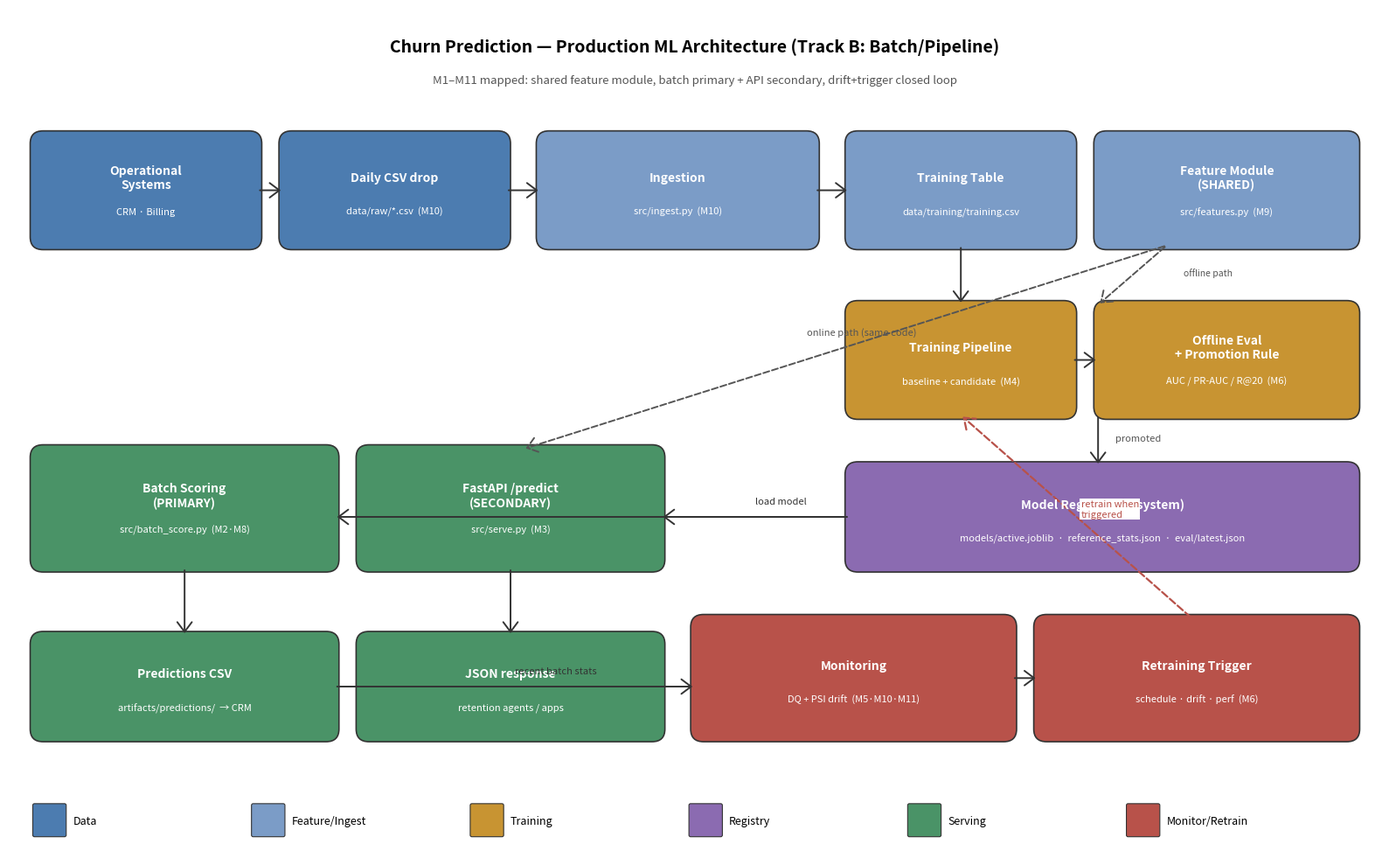

Here is the Python script that generated this plot:
"""Generate architecture diagram PNG for the design doc."""
from __future__ import annotations

import matplotlib.pyplot as plt
import matplotlib.patches as patches
from matplotlib.patches import FancyBboxPatch, FancyArrowPatch
from pathlib import Path

# Layout parameters
FIG_W, FIG_H = 16, 10

# Color palette by layer
COL_DATA    = "#4C7CB0"
COL_FEATURE = "#7B9CC7"
COL_TRAIN   = "#C89432"
COL_REG     = "#8B6BB1"
COL_SERVE   = "#4A9367"
COL_MON     = "#B8524A"
COL_TEXT    = "#FFFFFF"

fig, ax = plt.subplots(figsize=(FIG_W, FIG_H))
ax.set_xlim(0, 16)
ax.set_ylim(0, 10)
ax.axis("off")


def box(x, y, w, h, label, color, fontsize=10, sublabel=None):
    box = FancyBboxPatch(
        (x, y), w, h,
        boxstyle="round,pad=0.05,rounding_size=0.15",
        linewidth=1.2, edgecolor="#333", facecolor=color,
    )
    ax.add_patch(box)
    if sublabel:
        ax.text(x + w / 2, y + h / 2 + 0.15, label,
                ha="center", va="center", fontsize=fontsize, fontweight="bold", color=COL_TEXT)
        ax.text(x + w / 2, y + h / 2 - 0.25, sublabel,
                ha="center", va="center", fontsize=fontsize - 2, color=COL_TEXT, style="italic")
    else:
        ax.text(x + w / 2, y + h / 2, label,
                ha="center", va="center", fontsize=fontsize, fontweight="bold", color=COL_TEXT)


def arrow(x1, y1, x2, y2, label=None, color="#333", style="-", lw=1.4):
    arr = FancyArrowPatch(
        (x1, y1), (x2, y2),
        arrowstyle="->,head_length=8,head_width=6",
        color=color, linewidth=lw, linestyle=style,
        connectionstyle="arc3,rad=0.0",
    )
    ax.add_patch(arr)
    if label:
        ax.text((x1 + x2) / 2, (y1 + y2) / 2 + 0.15, label,
                ha="center", va="center", fontsize=8, color=color,
                bbox=dict(facecolor="white", edgecolor="none", pad=1))


# ---------------- Title ----------------
ax.text(8, 9.55, "Churn Prediction — Production ML Architecture (Track B: Batch/Pipeline)",
        ha="center", va="center", fontsize=14, fontweight="bold")
ax.text(8, 9.15, "M1–M11 mapped: shared feature module, batch primary + API secondary, drift+trigger closed loop",
        ha="center", va="center", fontsize=9.5, style="italic", color="#555")

# ---------------- Layer 1: Data sources ----------------
box(0.3, 7.2, 2.6, 1.3, "Operational\nSystems", COL_DATA, sublabel="CRM · Billing")
box(3.2, 7.2, 2.6, 1.3, "Daily CSV drop", COL_DATA, sublabel="data/raw/*.csv  (M10)")

# ---------------- Layer 2: Ingestion ----------------
box(6.2, 7.2, 3.2, 1.3, "Ingestion", COL_FEATURE, sublabel="src/ingest.py  (M10)")
arrow(2.9, 7.85, 3.2, 7.85)
arrow(5.8, 7.85, 6.2, 7.85)

# ---------------- Layer 3: Training data + Feature module ----------------
box(9.8, 7.2, 2.6, 1.3, "Training Table", COL_FEATURE, sublabel="data/training/training.csv")
arrow(9.4, 7.85, 9.8, 7.85)

box(12.7, 7.2, 3.0, 1.3, "Feature Module\n(SHARED)", COL_FEATURE, sublabel="src/features.py  (M9)")

# ---------------- Layer 4: Training ----------------
box(9.8, 5.2, 2.6, 1.3, "Training Pipeline", COL_TRAIN, sublabel="baseline + candidate  (M4)")
box(12.7, 5.2, 3.0, 1.3, "Offline Eval\n+ Promotion Rule", COL_TRAIN, sublabel="AUC / PR-AUC / R@20  (M6)")
arrow(11.1, 7.2, 11.1, 6.5)
arrow(12.4, 5.85, 12.7, 5.85)
# Feature module feeds training
arrow(13.5, 7.2, 12.7, 6.5, style="--", color="#555")
ax.text(13.7, 6.85, "offline path", fontsize=7.5, color="#555", style="italic")

# ---------------- Layer 5: Registry ----------------
box(9.8, 3.4, 5.9, 1.2, "Model Registry (filesystem)", COL_REG,
    sublabel="models/active.joblib  ·  reference_stats.json  ·  eval/latest.json")
arrow(12.7, 5.2, 12.7, 4.6)
ax.text(12.9, 4.9, "promoted", fontsize=8, color="#555")

# ---------------- Layer 6: Serving ----------------
box(0.3, 3.4, 3.5, 1.4, "Batch Scoring\n(PRIMARY)", COL_SERVE, sublabel="src/batch_score.py  (M2·M8)")
box(4.1, 3.4, 3.5, 1.4, "FastAPI /predict\n(SECONDARY)", COL_SERVE, sublabel="src/serve.py  (M3)")

# Feature module also feeds serving (skew defense)
arrow(13.5, 7.2, 6.0, 4.8, style="--", color="#555")
ax.text(9.3, 6.15, "online path (same code)", fontsize=8, color="#555", style="italic")

# Registry -> serving
arrow(9.8, 4.0, 7.6, 4.0)
arrow(9.8, 4.0, 3.8, 4.0)
ax.text(8.7, 4.15, "load model", fontsize=8, color="#333")

# Batch output
box(0.3, 1.4, 3.5, 1.2, "Predictions CSV", COL_SERVE, sublabel="artifacts/predictions/  → CRM")
arrow(2.05, 3.4, 2.05, 2.6)

# API output
box(4.1, 1.4, 3.5, 1.2, "JSON response", COL_SERVE, sublabel="retention agents / apps")
arrow(5.85, 3.4, 5.85, 2.6)

# ---------------- Layer 7: Monitoring & Retraining ----------------
box(8.0, 1.4, 3.7, 1.4, "Monitoring", COL_MON,
    sublabel="DQ + PSI drift  (M5·M10·M11)")
box(12.0, 1.4, 3.7, 1.4, "Retraining Trigger", COL_MON,
    sublabel="schedule · drift · perf  (M6)")

# Predictions -> monitoring
arrow(3.8, 2.0, 8.0, 2.0)
ax.text(5.9, 2.15, "recent batch stats", fontsize=8, color="#333")

# Monitoring -> trigger
arrow(11.7, 2.1, 12.0, 2.1)
# Feedback loop: trigger -> training
arrow(13.8, 2.8, 11.1, 5.2, style="--", color=COL_MON, lw=1.6)
ax.text(12.5, 4.0, "retrain when\ntriggered", fontsize=8, color=COL_MON, style="italic",
        bbox=dict(facecolor="white", edgecolor="none", pad=1))

# ---------------- Legend ----------------
legend_items = [
    ("Data",              COL_DATA),
    ("Feature/Ingest",    COL_FEATURE),
    ("Training",          COL_TRAIN),
    ("Registry",          COL_REG),
    ("Serving",           COL_SERVE),
    ("Monitor/Retrain",   COL_MON),
]
lx, ly = 0.3, 0.25
for i, (lbl, col) in enumerate(legend_items):
    x = lx + i * 2.55
    box_patch = FancyBboxPatch((x, ly), 0.35, 0.35, boxstyle="round,pad=0.02",
                                linewidth=0.8, edgecolor="#333", facecolor=col)
    ax.add_patch(box_patch)
    ax.text(x + 0.45, ly + 0.17, lbl, fontsize=9, va="center")

plt.tight_layout()
out_path = Path("docs/architecture.png")
out_path.parent.mkdir(parents=True, exist_ok=True)
plt.savefig(out_path, dpi=160, bbox_inches="tight", facecolor="white")
print(f"Wrote {out_path}")
